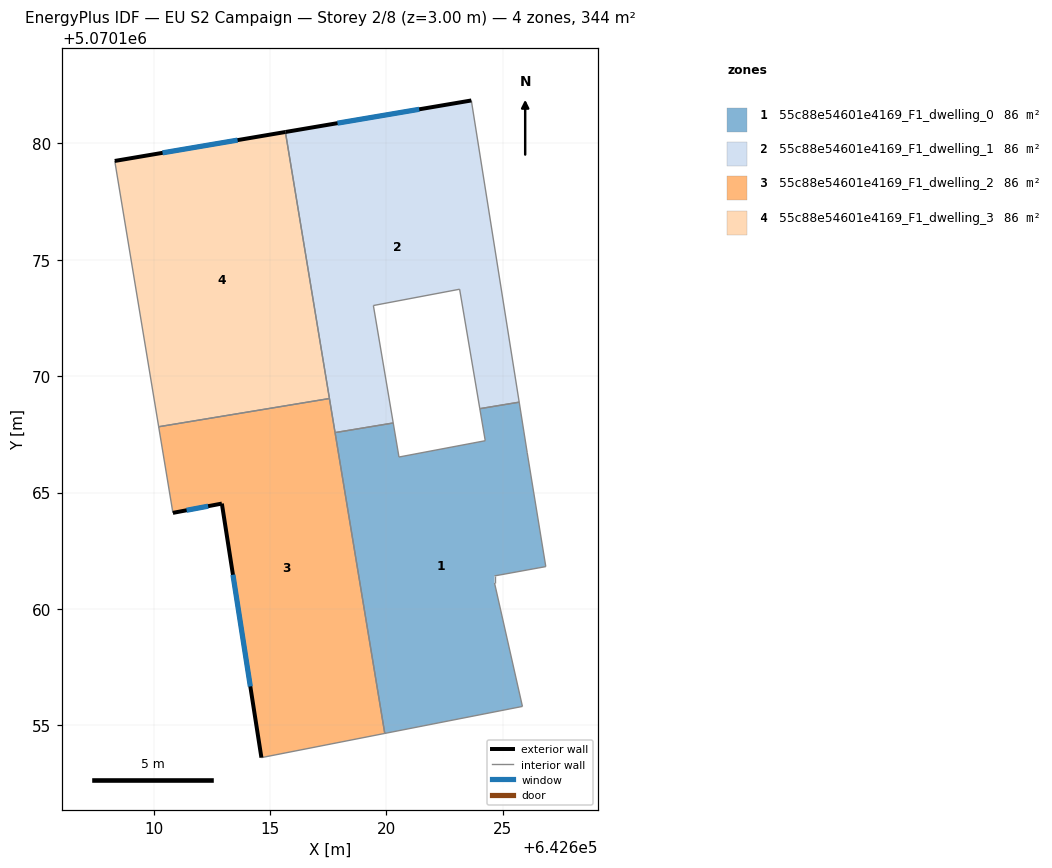
=== STOREY PLAN SPEC (per zone: floor XY polygon, exterior-wall plan segments, windows/doors) ===
zone 1: 55c88e54601e4169_F1_dwelling_0  (86.1 m²)
  floor: (642625.84, 5070155.82) (642624.64, 5070161.12) (642624.64, 5070161.42) (642626.84, 5070161.82) (642626.04, 5070166.72) (642625.70, 5070168.88) (642624.01, 5070168.60) (642624.24, 5070167.22) (642620.54, 5070166.53) (642620.29, 5070167.99) (642617.79, 5070167.57) (642619.93, 5070154.66)
  interior walls: 12
zone 2: 55c88e54601e4169_F1_dwelling_1  (86.1 m²)
  floor: (642625.70, 5070168.88) (642623.65, 5070181.83) (642615.66, 5070180.48) (642617.79, 5070167.57) (642620.29, 5070167.99) (642619.44, 5070173.03) (642623.14, 5070173.73) (642624.01, 5070168.60)
  exterior wall: (642615.66, 5070180.48) – (642623.65, 5070181.83)  [8.1 m]
    window: (642617.90, 5070180.86) – (642621.41, 5070181.46)  [4.7 m²]
  interior walls: 8
zone 3: 55c88e54601e4169_F1_dwelling_2  (86.1 m²)
  floor: (642619.93, 5070154.66) (642617.55, 5070169.04) (642610.22, 5070167.83) (642610.83, 5070164.13) (642612.93, 5070164.53) (642614.63, 5070153.62)
  exterior wall: (642614.63, 5070153.62) – (642612.93, 5070164.53)  [11.0 m]
    window: (642614.16, 5070156.67) – (642613.41, 5070161.47)  [6.4 m²]
  exterior wall: (642612.93, 5070164.53) – (642610.83, 5070164.13)  [2.1 m]
    window: (642612.34, 5070164.41) – (642611.42, 5070164.24)  [1.2 m²]
  interior walls: 5
zone 4: 55c88e54601e4169_F1_dwelling_3  (86.1 m²)
  floor: (642617.55, 5070169.04) (642615.66, 5070180.48) (642608.33, 5070179.24) (642610.22, 5070167.83)
  exterior wall: (642608.33, 5070179.24) – (642615.66, 5070180.48)  [7.4 m]
    window: (642610.39, 5070179.59) – (642613.61, 5070180.13)  [4.3 m²]
  interior walls: 3

=== DERIVED (storey summary) ===
Building: EU S2 Campaign
Storey: 2 of 8  (floor level z = 3.00 m)
Storey gross floor area: 344.3 m²
Zones on this storey: 4
  - 55c88e54601e4169_F1_dwelling_0: floor 86.1 m²
  - 55c88e54601e4169_F1_dwelling_1: floor 86.1 m²; exterior wall 8.1 m (24.3 m²); 1 window(s) 4.7 m²; WWR 19.3%
  - 55c88e54601e4169_F1_dwelling_2: floor 86.1 m²; exterior wall 13.2 m (39.5 m²); 2 window(s) 7.6 m²; WWR 19.3%
  - 55c88e54601e4169_F1_dwelling_3: floor 86.1 m²; exterior wall 7.4 m (22.3 m²); 1 window(s) 4.3 m²; WWR 19.3%
Zone adjacency (shared interzone walls):
  - 55c88e54601e4169_F1_dwelling_0 ↔ 55c88e54601e4169_F1_dwelling_1
  - 55c88e54601e4169_F1_dwelling_0 ↔ 55c88e54601e4169_F1_dwelling_2
  - 55c88e54601e4169_F1_dwelling_1 ↔ 55c88e54601e4169_F1_dwelling_2
  - 55c88e54601e4169_F1_dwelling_1 ↔ 55c88e54601e4169_F1_dwelling_3
  - 55c88e54601e4169_F1_dwelling_2 ↔ 55c88e54601e4169_F1_dwelling_3